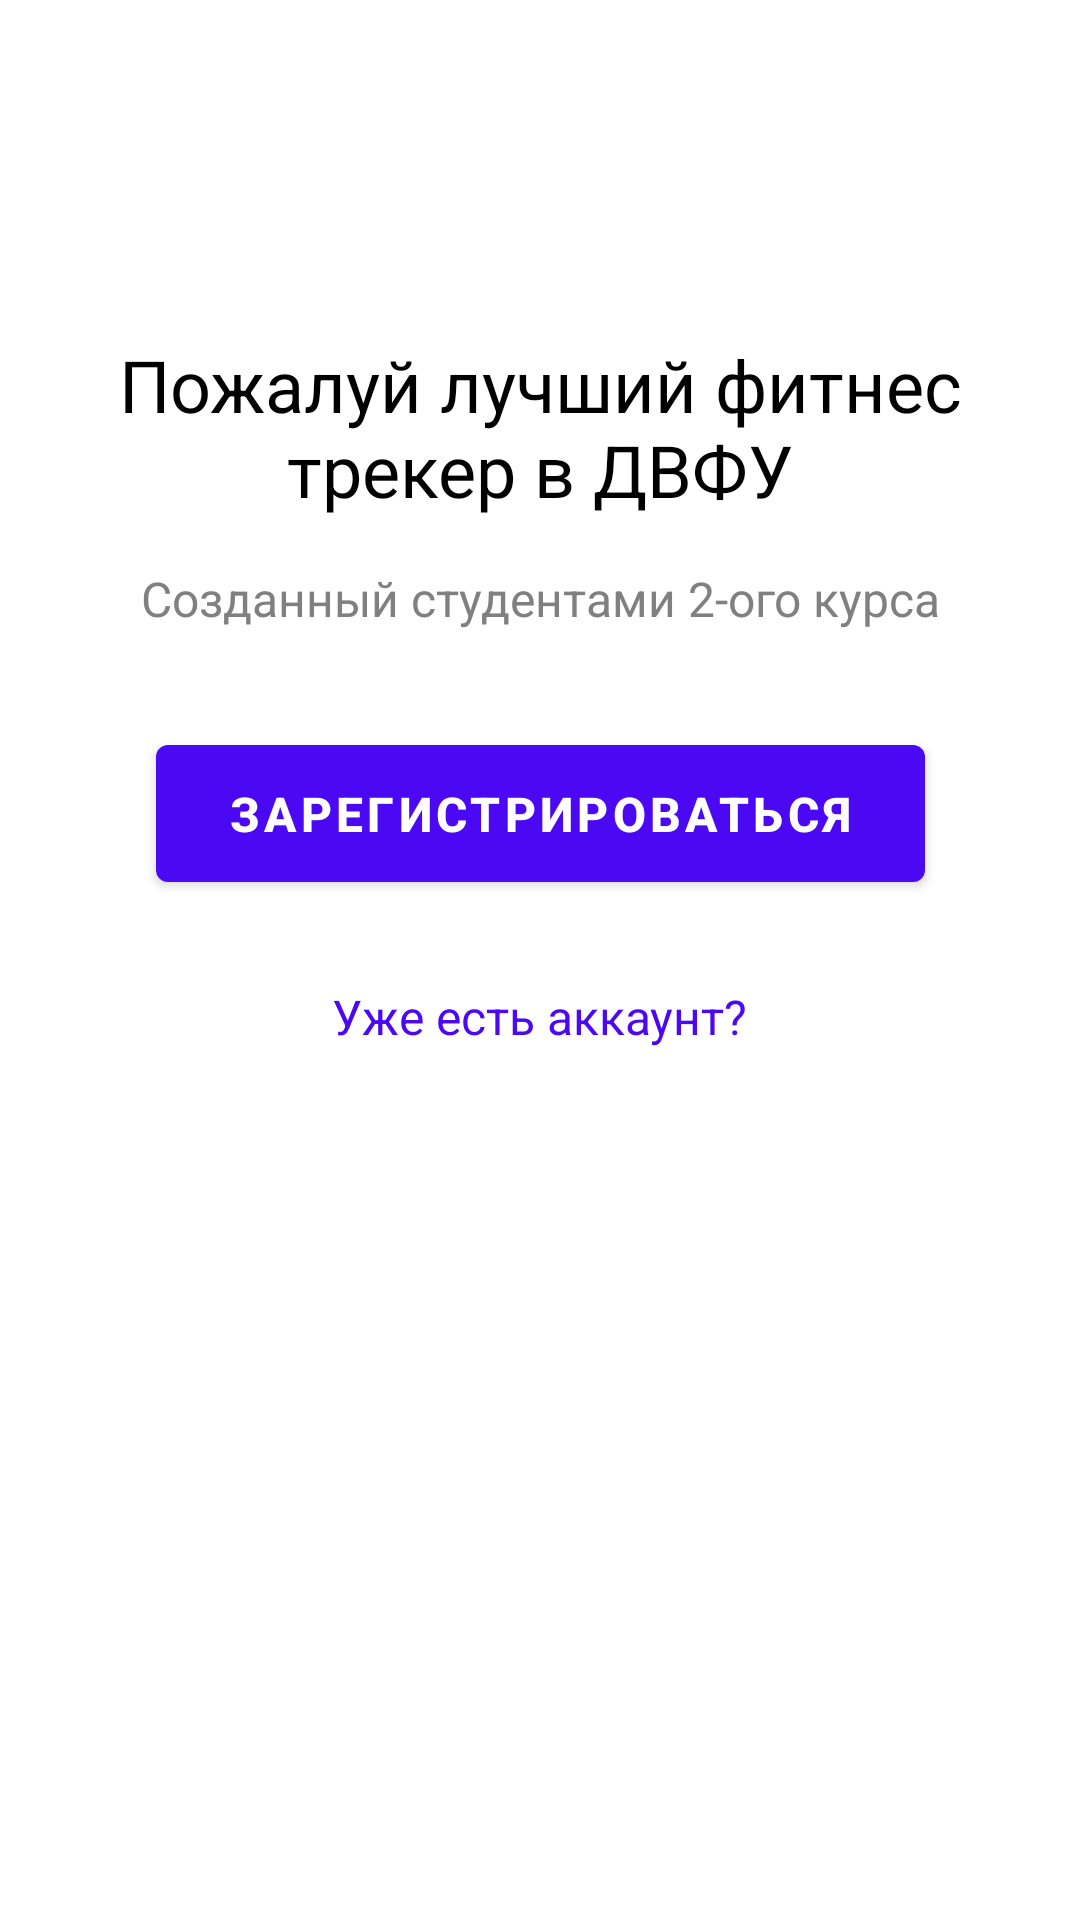

Here is an Android app screen rendered from its layout file. Give the layout XML and the strings, colors and styles it references.
<!-- AndroidManifest.xml: application theme Theme.Activity -->
<!-- res/layout/activity_welcome.xml -->
<?xml version="1.0" encoding="utf-8"?>
<androidx.constraintlayout.widget.ConstraintLayout xmlns:android="http://schemas.android.com/apk/res/android"
    xmlns:app="http://schemas.android.com/apk/res-auto"
    xmlns:tools="http://schemas.android.com/tools"
    style="@style/Theme.Activity"
    android:layout_width="match_parent"
    android:layout_height="match_parent"
    tools:context=".WelcomeActivity">

    <ImageView
        android:id="@+id/ivBicycles"
        android:layout_width="wrap_content"
        android:layout_height="wrap_content"
        android:layout_marginHorizontal="16dp"
        android:layout_marginTop="80dp"
        android:adjustViewBounds="true"
        android:contentDescription="@null"
        android:src="@mipmap/ic_bicycles"
        app:layout_constraintEnd_toEndOf="parent"
        app:layout_constraintStart_toStartOf="parent"
        app:layout_constraintTop_toTopOf="parent" />

    <TextView
        android:id="@+id/tvWelcomeTitle"
        android:layout_width="wrap_content"
        android:layout_height="wrap_content"
        android:layout_marginHorizontal="16dp"
        android:layout_marginTop="32dp"
        android:text="@string/text_welcome_title"
        android:textAlignment="center"
        android:textColor="@color/black"
        android:textSize="24sp"
        app:layout_constraintEnd_toEndOf="parent"
        app:layout_constraintStart_toStartOf="parent"
        app:layout_constraintTop_toBottomOf="@+id/ivBicycles" />

    <TextView
        android:id="@+id/tvWelcomeSubtitle"
        android:layout_width="wrap_content"
        android:layout_height="wrap_content"
        android:layout_marginTop="16dp"
        android:text="@string/text_welcome_subtitle"
        android:textAlignment="center"
        android:textColor="@color/light_gray"
        android:textSize="16sp"
        app:layout_constraintEnd_toEndOf="parent"
        app:layout_constraintStart_toStartOf="parent"
        app:layout_constraintTop_toBottomOf="@+id/tvWelcomeTitle" />


    <com.google.android.material.button.MaterialButton
        android:id="@+id/btnRegister"
        style="@style/DefaultButton"
        android:layout_width="wrap_content"
        android:layout_height="wrap_content"
        android:layout_marginTop="32dp"
        android:paddingHorizontal="24dp"
        android:text="@string/text_register"
        app:layout_constraintEnd_toEndOf="parent"
        app:layout_constraintStart_toStartOf="parent"
        app:layout_constraintTop_toBottomOf="@+id/tvWelcomeSubtitle" />

    <TextView
        android:id="@+id/tvAlreadyHaveAccount"
        android:layout_width="wrap_content"
        android:layout_height="wrap_content"
        android:layout_marginTop="28dp"
        android:text="@string/text_already_have_account"
        android:textColor="@color/purple"
        android:textSize="16sp"
        app:layout_constraintEnd_toEndOf="parent"
        app:layout_constraintStart_toStartOf="parent"
        app:layout_constraintTop_toBottomOf="@+id/btnRegister" />


</androidx.constraintlayout.widget.ConstraintLayout>
<!-- resources referenced by this layout -->
<resources>
  <color name="black">#FF000000</color>
  <color name="light_gray">#808080</color>
  <color name="purple">#4B09F3</color>
  <string name="text_already_have_account">Уже есть аккаунт?</string>
  <string name="text_register">Зарегистрироваться</string>
  <string name="text_welcome_subtitle">Созданный студентами 2-ого курса</string>
  <string name="text_welcome_title">Пожалуй лучший фитнес\nтрекер в ДВФУ</string>
  <style name="DefaultButton">
          <item name="android:textSize">16sp</item>
          <item name="android:textStyle">bold</item>
          <item name="android:layout_marginStart">16dp</item>
          <item name="android:layout_marginEnd">16dp</item>
          <item name="android:paddingTop">12dp</item>
          <item name="android:paddingBottom">12dp</item>
      </style>
  <style name="Theme.Activity" parent="Theme.MaterialComponents.DayNight.NoActionBar">
          
          <item name="colorPrimary">@color/purple</item>
          <item name="colorPrimaryVariant">@color/purple_700</item>
          <item name="colorOnPrimary">@color/white</item>
          
          <item name="colorSecondary">@color/teal_200</item>
          <item name="colorSecondaryVariant">@color/teal_700</item>
          <item name="colorOnSecondary">@color/black</item>
          
          <item name="android:statusBarColor" tools:targetApi="l">?attr/colorPrimaryVariant</item>
          
          <item name="windowActionBar">false</item>
          <item name="windowNoTitle">true</item>
          <item name="colorAccent">@color/purple</item>
      </style>
  <color name="purple_700">#FF3700B3</color>
  <color name="white">#FFFFFFFF</color>
  <color name="teal_200">#FF03DAC5</color>
  <color name="teal_700">#FF018786</color>
</resources>
